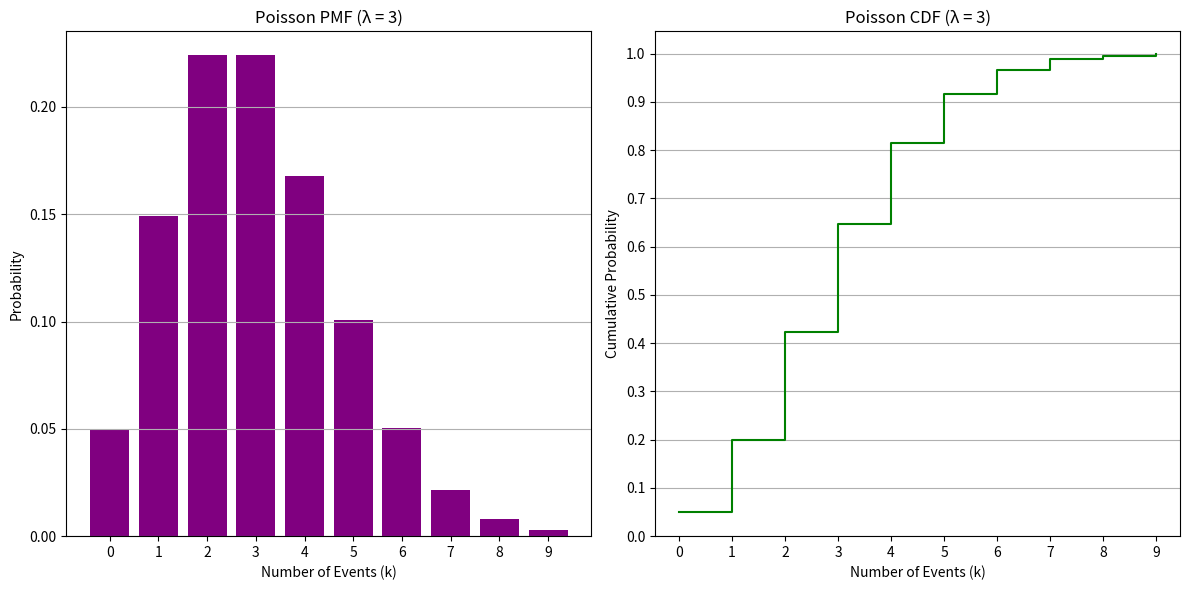

This figure's Python source:
import numpy as np
import matplotlib.pyplot as plt
from scipy.stats import poisson

# 设置泊松分布的参数λ
lambda_val = 3.0  #假设事件的平均发生率为3次.

# 计算所提供假设lambda值为3时，PMF概率密度函数和CDF积累分布函数
k_values = np.arange(0, 10)  #计算0到9次事件发生的概率
pmf_values = poisson.pmf(k_values, lambda_val)  #PMF概率质量函数-对于给定的λ数值，计算特定数量时间发生的概率
cdf_values = poisson.cdf(k_values, lambda_val)  #CDF积累分布函数-计算事件发生次数小于或者等于某个数值的概率

# 可视化PMF和CDF
plt.figure(figsize=(12, 6))

# 绘制概率质量函数
plt.subplot(1, 2, 1)
plt.bar(k_values, pmf_values, color='purple', alpha=1, label='PMF')
plt.title('Poisson PMF (λ = 3)')
plt.xlabel('Number of Events (k)')
plt.ylabel('Probability')
plt.xticks(k_values)
plt.grid(axis='y')
# 绘制积累分布函数
plt.subplot(1, 2, 2)
plt.step(k_values, cdf_values, where='post', color='green', label='CDF')
plt.title('Poisson CDF (λ = 3)')
plt.xlabel('Number of Events (k)')
plt.ylabel('Cumulative Probability')
plt.xticks(k_values)
plt.yticks(np.linspace(0, 1, 11))
plt.grid(axis='y')
#图像绘制
plt.tight_layout()
plt.show()


